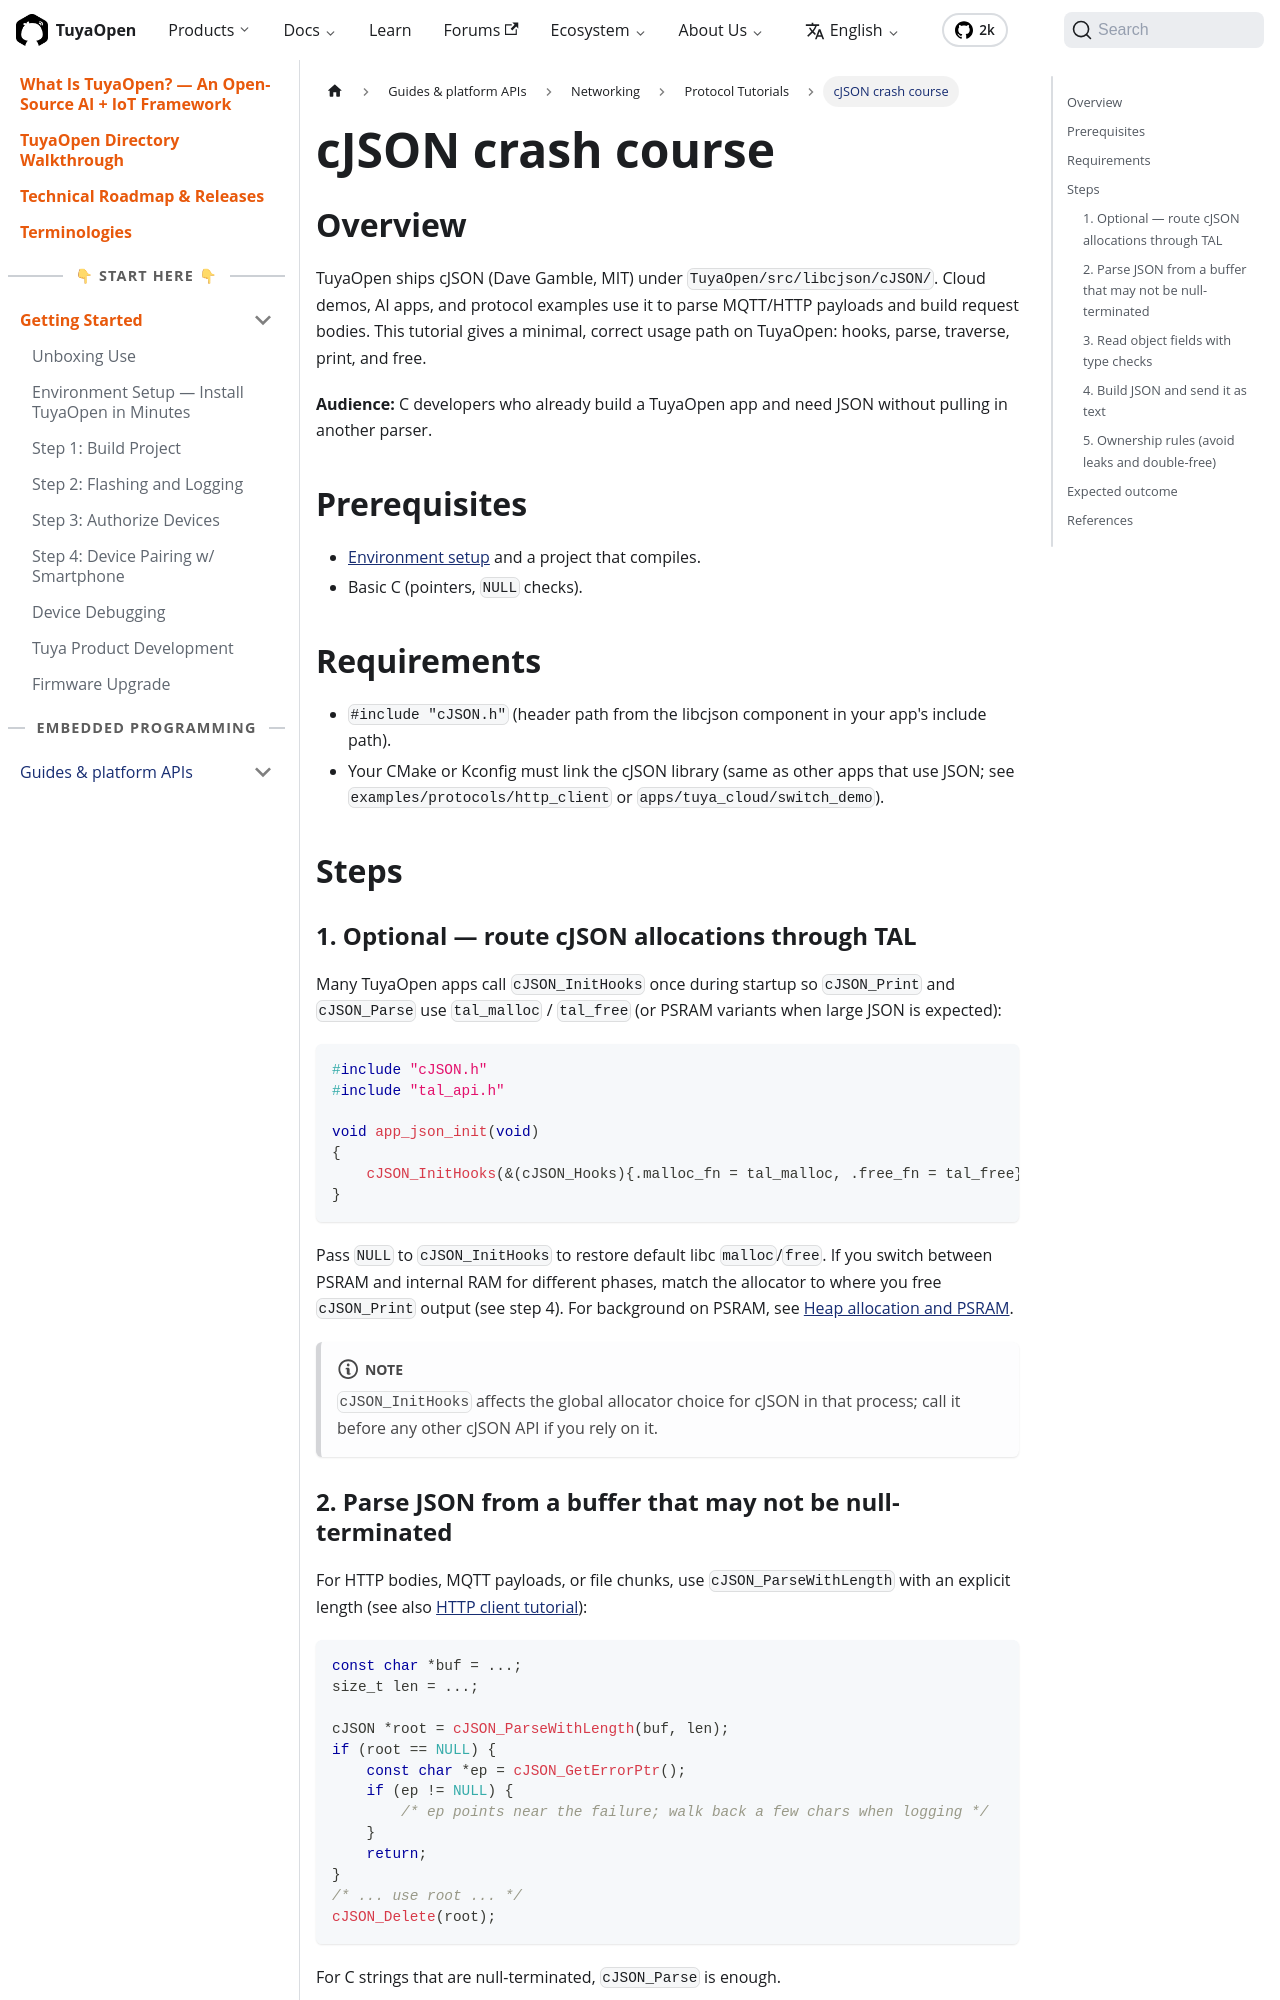

repository: Tuya-Community/TuyaOpen.io · page: docs/peripheral/tutorials/cjson-tutorial.html · generator: docusaurus

---
title: cJSON crash course
description: "cJSON crash course for TuyaOpen: parse, traverse, print, and free JSON for MQTT/HTTP payloads with the bundled cJSON library and optional TAL hooks."
keywords:
  - cjson
  - json parsing
  - mqtt
  - http
  - tuyaopen
---

## Overview

TuyaOpen ships cJSON (Dave Gamble, MIT) under `TuyaOpen/src/libcjson/cJSON/`. Cloud demos, AI apps, and protocol examples use it to parse MQTT/HTTP payloads and build request bodies. This tutorial gives a minimal, correct usage path on TuyaOpen: hooks, parse, traverse, print, and free.

**Audience:** C developers who already build a TuyaOpen app and need JSON without pulling in another parser.

## Prerequisites

- [Environment setup](../../quick-start/enviroment-setup) and a project that compiles.
- Basic C (pointers, `NULL` checks).

## Requirements

- `#include "cJSON.h"` (header path from the libcjson component in your app's include path).
- Your CMake or Kconfig must link the cJSON library (same as other apps that use JSON; see `examples/protocols/http_client` or `apps/tuya_cloud/switch_demo`).

## Steps

### 1. Optional — route cJSON allocations through TAL

Many TuyaOpen apps call `cJSON_InitHooks` once during startup so `cJSON_Print` and `cJSON_Parse` use `tal_malloc` / `tal_free` (or PSRAM variants when large JSON is expected):

```c
#include "cJSON.h"
#include "tal_api.h"

void app_json_init(void)
{
    cJSON_InitHooks(&(cJSON_Hooks){.malloc_fn = tal_malloc, .free_fn = tal_free});
}
```

Pass `NULL` to `cJSON_InitHooks` to restore default libc `malloc`/`free`. If you switch between PSRAM and internal RAM for different phases, match the allocator to where you free `cJSON_Print` output (see step 4). For background on PSRAM, see [Heap allocation and PSRAM](../memory/heap-allocation-and-psram).

:::note
`cJSON_InitHooks` affects the global allocator choice for cJSON in that process; call it before any other cJSON API if you rely on it.
:::
